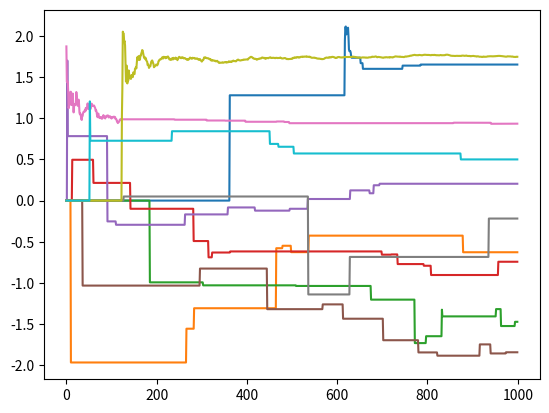

Generate this figure with matplotlib:
import numpy
import random
from matplotlib import pyplot



class KArmedBandit:
    def __init__(self, K):
        self.K = K
        self._q = numpy.random.normal(0.0, 1.0, 10)


    def play(self, k):
        return numpy.random.normal(self._q[k], 1.0)



class SampleAveragePlayer:
    def __init__(self, testbed, explore_pct):
        self.testbed = testbed
        self.explore_pct = explore_pct
        self.Q = numpy.zeros(testbed.K)
        self.N = numpy.zeros(testbed.K)
        self.score = 0
        self.Q_hist = [[] for i in range(testbed.K)]


    def play(self, num):
        for t in range(num):
            k = self.select_action()
            r = self.testbed.play(k)
            self.update(k, r)
            self.score += r
            print("{} : r:{:6.3f} => Q[{}]={:6.3f}, avg score:{:6.3f}".format(k, r, k, self.Q[k], self.score / (t + 1)))


    def select_action(self):
        possible_actions = list(range(self.testbed.K))
        if self.should_move_greedy():
            possible_actions = self.get_best_actions()
        return self.select_random_action(possible_actions)


    def should_move_greedy(self):
        randval = random.random()
        return (randval > self.explore_pct)


    def get_best_actions(self):
        maxval = numpy.max(self.Q)
        return list(numpy.argwhere(self.Q == maxval).flatten())


    def select_random_action(self, possible_actions):
        i = random.randint(0, len(possible_actions) - 1)
        return possible_actions[i]


    def update(self, k, r):
        self.N[k] += 1
        self.Q[k] += 1.0/self.N[k] * (r - self.Q[k])
        for i in range(len(self.Q)):
            self.Q_hist[i].append(self.Q[i])


    def show(self):
        fig = pyplot.figure()
        for k in range(len(self.Q)):
            pyplot.plot(self.Q_hist[k])
        pyplot.show()



def main():
    testbed = KArmedBandit(10)
    player = SampleAveragePlayer(testbed, 0.1)
    player.play(1000)
    player.show()



if __name__ == "__main__":
    main()
